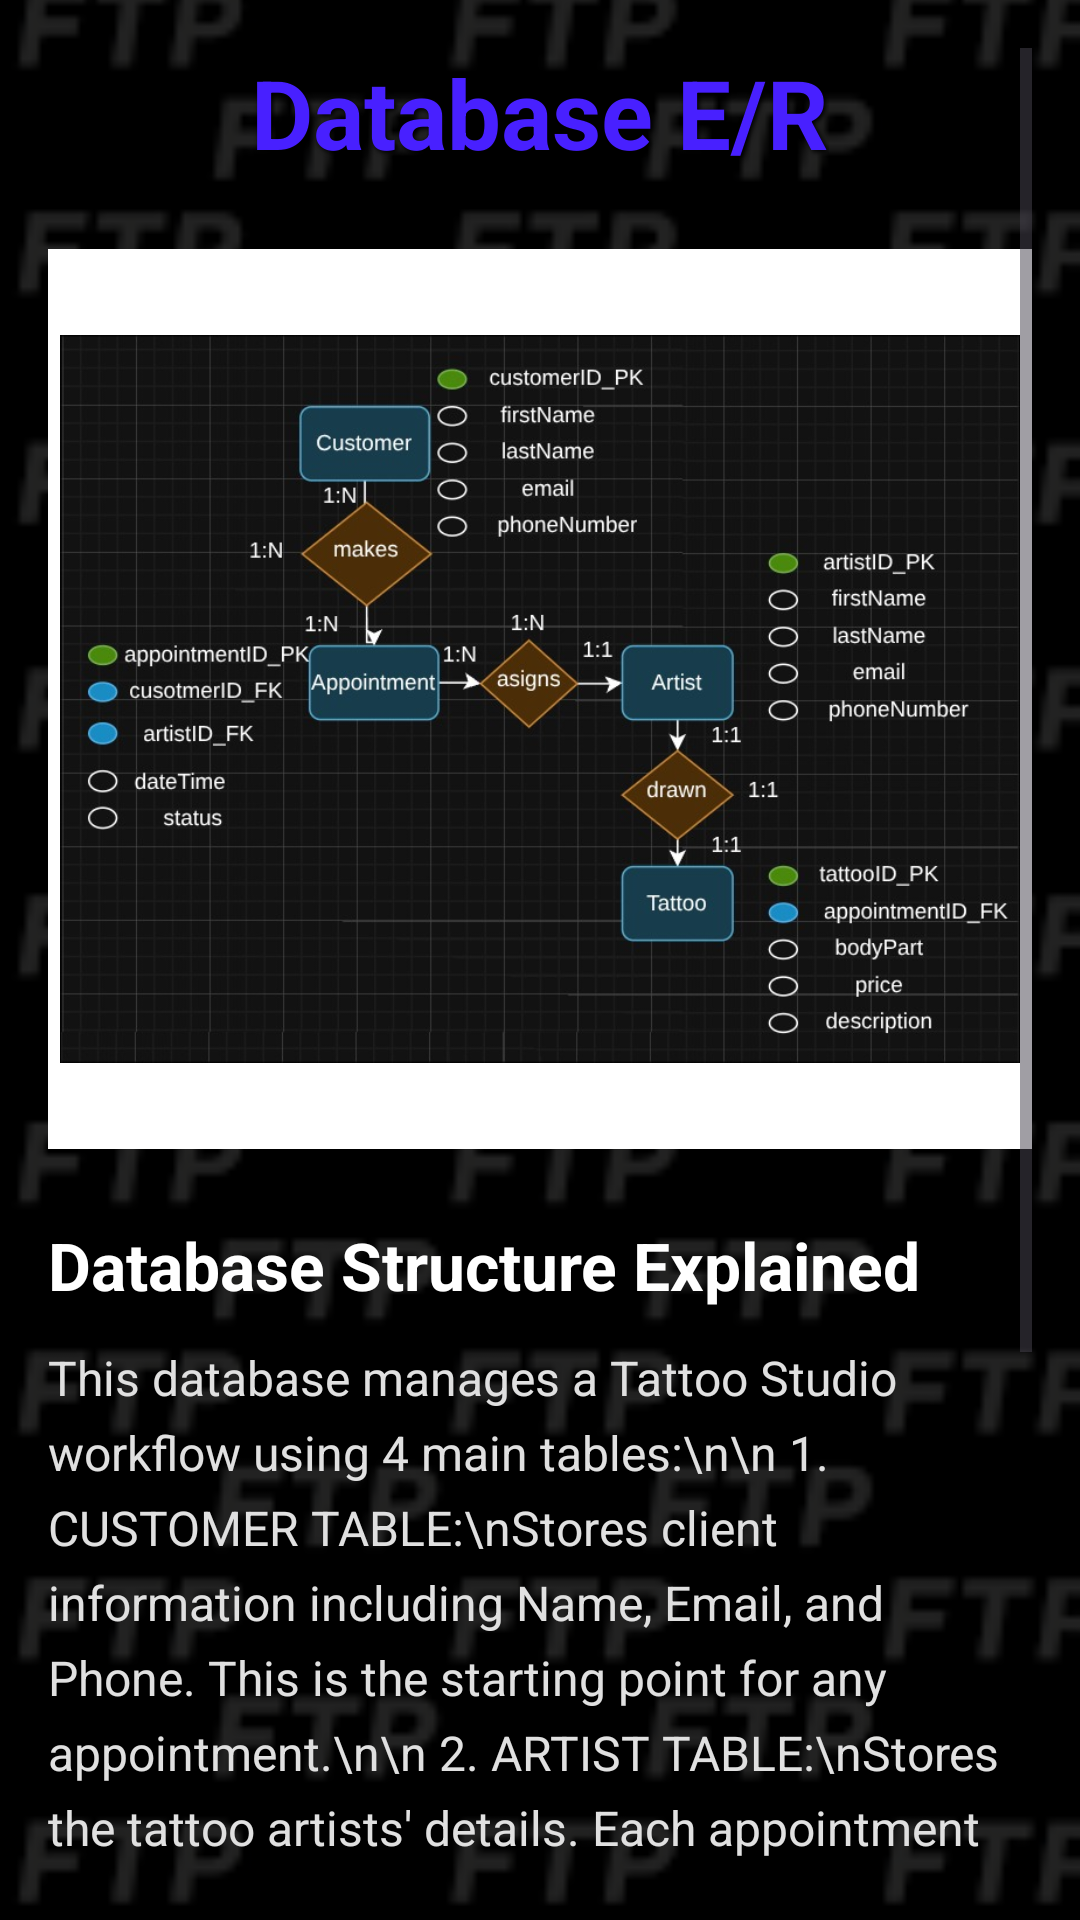

The Android layout XML behind this screen, and the referenced resources:
<!-- AndroidManifest.xml: application theme Theme.DM2E_BBDD_TattooStudio_OlahEliabe -->
<!-- res/layout/diagram.xml -->
<?xml version="1.0" encoding="utf-8"?>
<FrameLayout xmlns:android="http://schemas.android.com/apk/res/android"
    android:layout_width="match_parent"
    android:layout_height="match_parent">

    
    <ImageView
        android:layout_width="match_parent"
        android:layout_height="match_parent"
        android:scaleType="centerCrop"
        android:src="@drawable/ftp"
        android:contentDescription="App Background" />

    
    <View
        android:layout_width="match_parent"
        android:layout_height="match_parent"
        android:background="#DD000000" /> 

    
    <ScrollView
        android:layout_width="match_parent"
        android:layout_height="match_parent"
        android:fillViewport="true"
        android:padding="16dp">

        <LinearLayout
            android:layout_width="match_parent"
            android:layout_height="wrap_content"
            android:orientation="vertical"
            android:gravity="center_horizontal">

            <TextView
                android:layout_width="wrap_content"
                android:layout_height="wrap_content"
                android:text="Database E/R"
                android:textSize="32sp"
                android:textStyle="bold"
                android:textColor="@color/diagram"
                android:layout_marginBottom="24dp"
                android:shadowColor="#000000"
                android:shadowDx="2"
                android:shadowDy="2"
                android:shadowRadius="4"/>

            
            <ImageView
                android:id="@+id/iv_diagram"
                android:layout_width="match_parent"
                android:layout_height="300dp"
                android:src="@drawable/diagram_tattoo_studio"
                android:scaleType="fitCenter"
                android:layout_marginBottom="24dp"
                android:background="#FFFFFF"
                android:padding="4dp"
                android:contentDescription="ER Diagram"/>

            <TextView
                android:layout_width="match_parent"
                android:layout_height="wrap_content"
                android:text="Database Structure Explained"
                android:textSize="22sp"
                android:textStyle="bold"
                android:textColor="#FFFFFF"
                android:layout_marginBottom="12dp"/>

            
            <TextView
                android:layout_width="match_parent"
                android:layout_height="wrap_content"
                android:textSize="16sp"
                android:textColor="#E0E0E0"
                android:lineSpacingExtra="6dp"
                android:text="This database manages a Tattoo Studio workflow using 4 main tables:\n\n
1. CUSTOMER TABLE:\nStores client information including Name, Email, and Phone. This is the starting point for any appointment.\n\n
2. ARTIST TABLE:\nStores the tattoo artists' details. Each appointment is assigned to a specific artist.\n\n
3. APPOINTMENT TABLE:\nThe core entity that links a Customer to an Artist. It includes the Date/Time and Status (Pending, Confirmed, Completed). This table uses Foreign Keys to link to Customers and Artists.\n\n
4. TATTOO TABLE:\nContains the specifics of the artwork (Body Part, Price, Description). It has a 1:1 relationship with the Appointment table, meaning every tattoo belongs to one specific appointment."/>

        </LinearLayout>
    </ScrollView>

</FrameLayout>
<!-- resources referenced by this layout -->
<resources>
  <color name="diagram">#4820FF</color>
  <!-- drawable diagram_tattoo_studio: png bitmap (drawable, 110724 bytes) -->
  <!-- drawable ftp: png bitmap (drawable, 9324 bytes) -->
  <style name="Theme.DM2E_BBDD_TattooStudio_OlahEliabe" parent="Base.Theme.DM2E_BBDD_TattooStudio_OlahEliabe" />
  <style name="Base.Theme.DM2E_BBDD_TattooStudio_OlahEliabe" parent="Theme.Material3.DayNight.NoActionBar">
          
          
      </style>
</resources>
